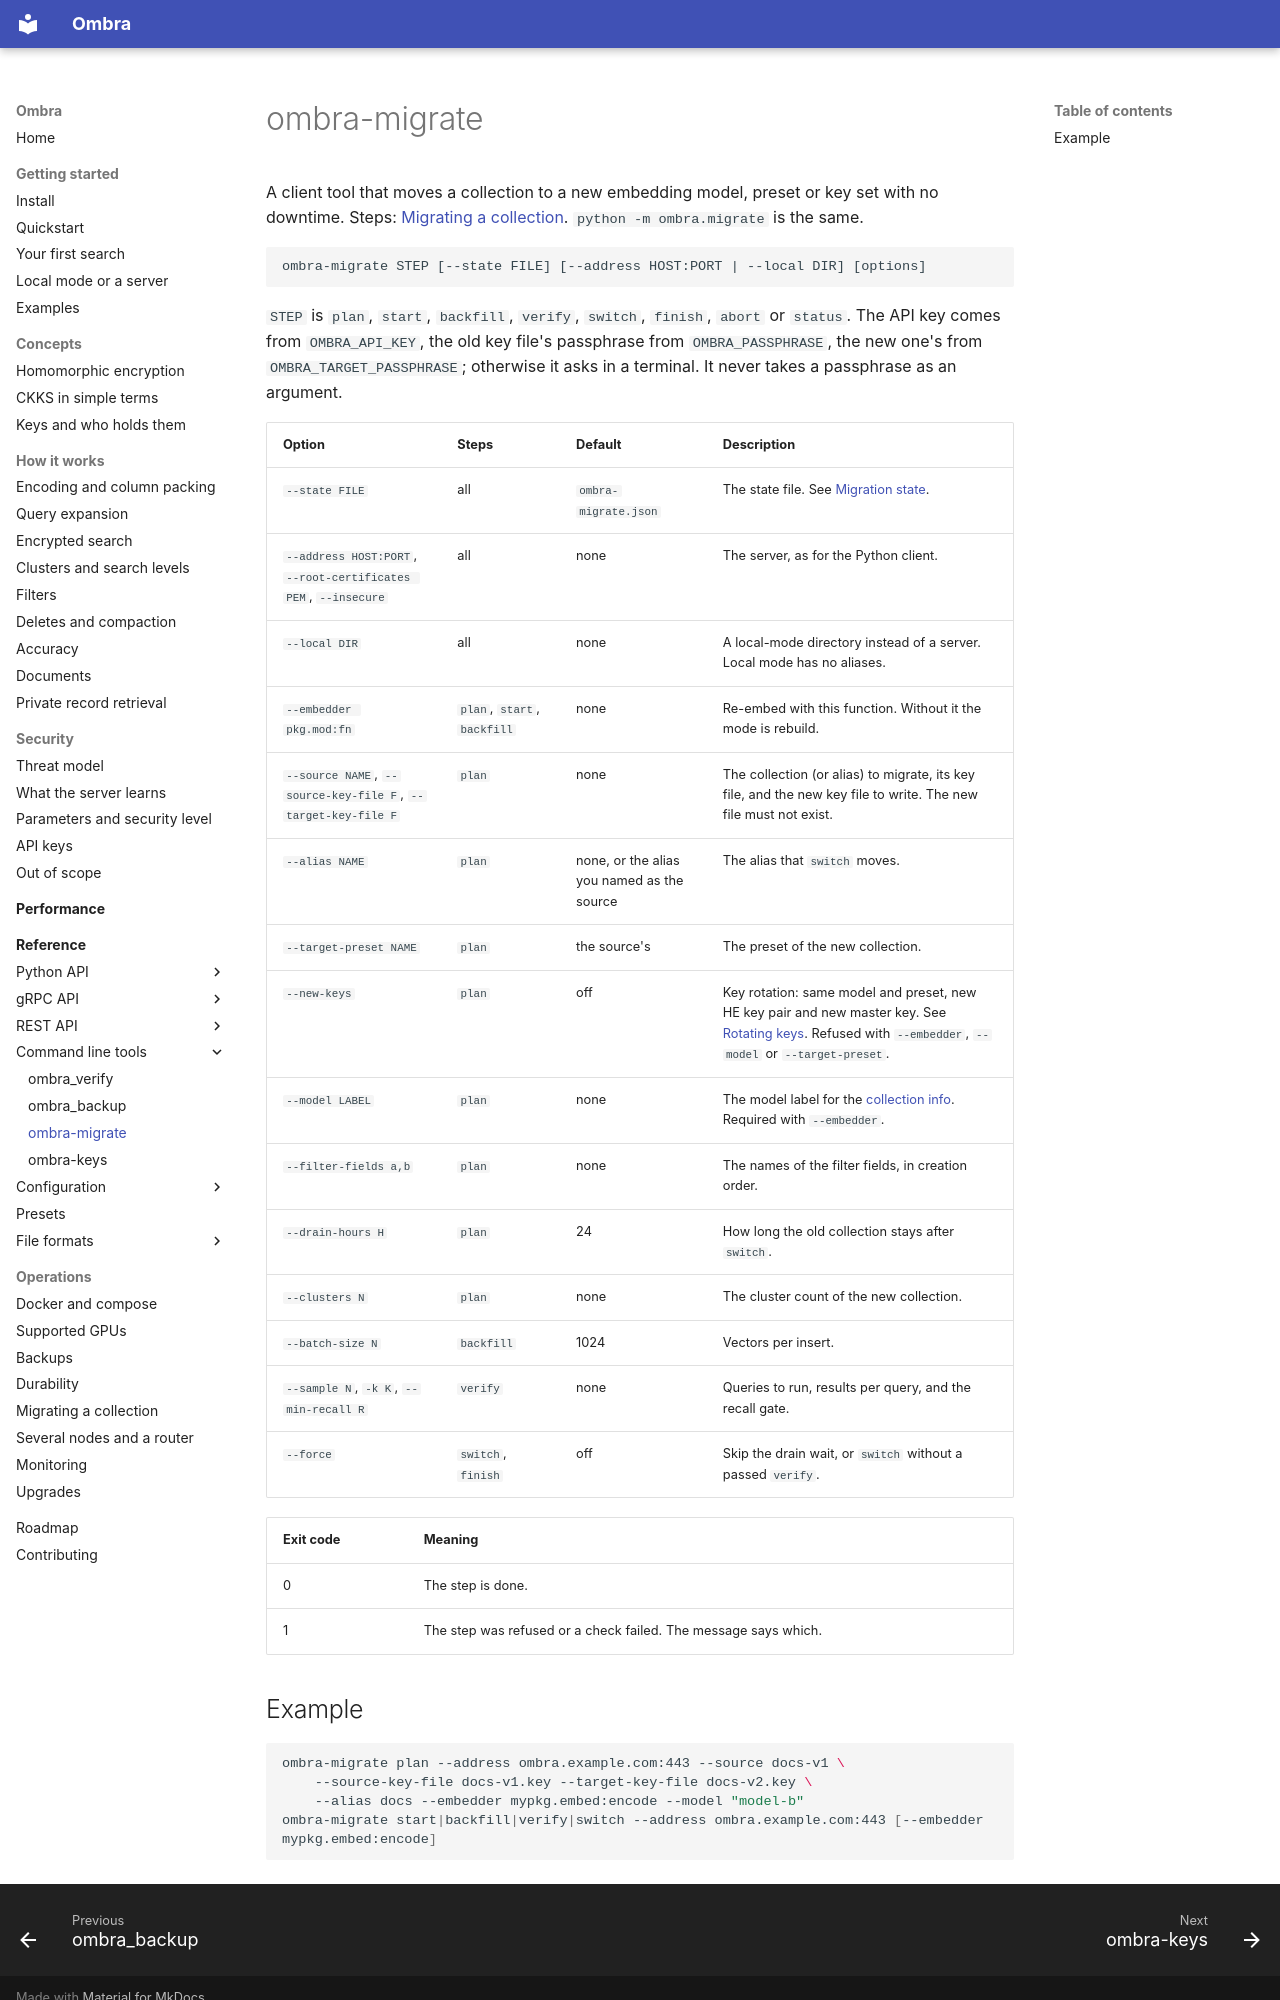

repository: erailabs/ombra · page: reference/cli/ombra-migrate/index.html · generator: mkdocs

# ombra-migrate

A client tool that moves a collection to a new embedding model, preset or key set with no downtime. Steps: [Migrating a collection](../../operations/migration.md). `python -m ombra.migrate` is the same.

```text
ombra-migrate STEP [--state FILE] [--address HOST:PORT | --local DIR] [options]
```

`STEP` is `plan`, `start`, `backfill`, `verify`, `switch`, `finish`, `abort` or `status`. The API key comes from `OMBRA_API_KEY`, the old key file's passphrase from `OMBRA_PASSPHRASE`, the new one's from `OMBRA_TARGET_PASSPHRASE`; otherwise it asks in a terminal. It never takes a passphrase as an argument.

| Option | Steps | Default | Description |
| --- | --- | --- | --- |
| `--state FILE` | all | `ombra-migrate.json` | The state file. See [Migration state](../file-formats/migration-state.md). |
| `--address HOST:PORT`, `--root-certificates PEM`, `--insecure` | all | none | The server, as for the Python client. |
| `--local DIR` | all | none | A local-mode directory instead of a server. Local mode has no aliases. |
| `--embedder pkg.mod:fn` | `plan`, `start`, `backfill` | none | Re-embed with this function. Without it the mode is rebuild. |
| `--source NAME`, `--source-key-file F`, `--target-key-file F` | `plan` | none | The collection (or alias) to migrate, its key file, and the new key file to write. The new file must not exist. |
| `--alias NAME` | `plan` | none, or the alias you named as the source | The alias that `switch` moves. |
| `--target-preset NAME` | `plan` | the source's | The preset of the new collection. |
| `--new-keys` | `plan` | off | Key rotation: same model and preset, new HE key pair and new master key. See [Rotating keys](../../operations/migration.md#rotating-keys). Refused with `--embedder`, `--model` or `--target-preset`. |
| `--model LABEL` | `plan` | none | The model label for the [collection info](../file-formats/collection-info.md). Required with `--embedder`. |
| `--filter-fields a,b` | `plan` | none | The names of the filter fields, in creation order. |
| `--drain-hours H` | `plan` | 24 | How long the old collection stays after `switch`. |
| `--clusters N` | `plan` | none | The cluster count of the new collection. |
| `--batch-size N` | `backfill` | 1024 | Vectors per insert. |
| `--sample N`, `-k K`, `--min-recall R` | `verify` | none | Queries to run, results per query, and the recall gate. |
| `--force` | `switch`, `finish` | off | Skip the drain wait, or `switch` without a passed `verify`. |

| Exit code | Meaning |
| --- | --- |
| 0 | The step is done. |
| 1 | The step was refused or a check failed. The message says which. |
